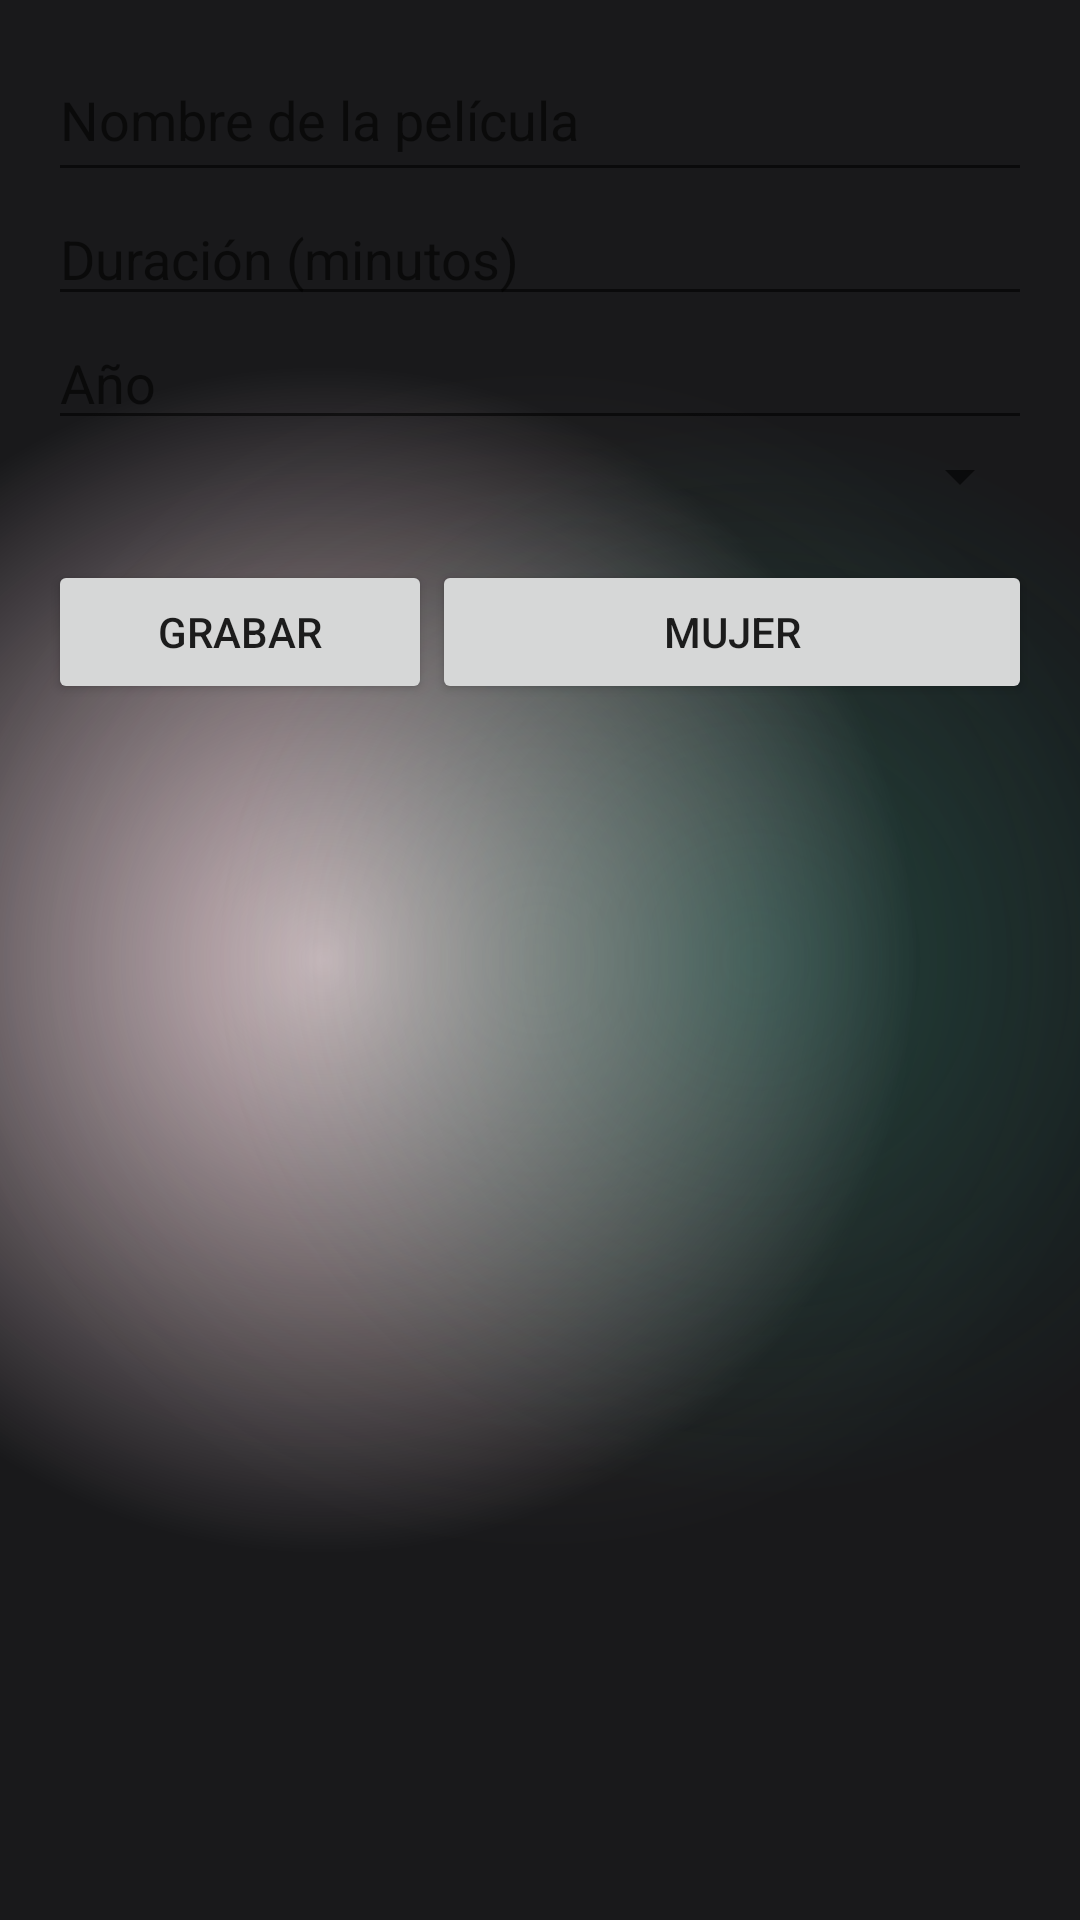

Android layout source for this screen:
<!-- AndroidManifest.xml: application theme Theme.CrudPeliculasSustitutorio -->
<!-- res/layout/activity_main.xml -->
<?xml version="1.0" encoding="utf-8"?>
<androidx.constraintlayout.widget.ConstraintLayout xmlns:android="http://schemas.android.com/apk/res/android"
    xmlns:app="http://schemas.android.com/apk/res-auto"
    xmlns:tools="http://schemas.android.com/tools"
    android:id="@+id/main"
    android:layout_width="match_parent"
    android:layout_height="700dp"
    android:background="@drawable/background_gradient_2"
    tools:context=".MainActivity">

    <LinearLayout
        android:layout_width="match_parent"
        android:layout_height="match_parent"
        android:orientation="vertical"
        android:padding="16dp">

        <EditText
            android:id="@+id/etNombre"
            android:layout_width="match_parent"
            android:layout_height="wrap_content"
            android:hint="Nombre de la película"
            android:minHeight="48dp"
            android:paddingVertical="8dp" />

        <EditText
            android:id="@+id/etDuracion"
            android:layout_width="match_parent"
            android:layout_height="wrap_content"
            android:hint="Duración (minutos)"
            android:inputType="number" />

        <EditText
            android:id="@+id/etAnio"
            android:layout_width="match_parent"
            android:layout_height="wrap_content"
            android:hint="Año"
            android:inputType="number" />

        <Spinner
            android:id="@+id/spinnerGenero"
            android:layout_width="match_parent"
            android:layout_height="wrap_content" />

        <LinearLayout
            android:layout_width="match_parent"
            android:layout_height="wrap_content"
            android:gravity="center"
            android:orientation="horizontal"
            android:paddingTop="16dp">


            <Button
                android:id="@+id/btnGrabar"
                android:layout_width="100dp"
                android:layout_height="wrap_content"
                android:layout_weight="1"
                android:text="Grabar" />

            <Button
                android:id="@+id/Woman"
                android:layout_width="200dp"
                android:layout_height="wrap_content"
                android:text="Mujer" />

        </LinearLayout>

        <androidx.recyclerview.widget.RecyclerView
            android:id="@+id/recyclerView"
            android:layout_width="match_parent"
            android:layout_height="700dp" >


        </androidx.recyclerview.widget.RecyclerView>
    </LinearLayout>

</androidx.constraintlayout.widget.ConstraintLayout>
<!-- resources referenced by this layout -->
<resources>
  <!-- drawable background_gradient_2 (drawable) -->
  <?xml version="1.0" encoding="utf-8"?>
  <layer-list xmlns:android="http://schemas.android.com/apk/res/android">
  
      <item>
          <shape>
  <gradient
      android:centerColor="#19191b"
      android:centerX="0.3"
      android:centerY="0.5"
      android:endColor="#19191b"
      android:gradientRadius="110%p"
      android:startColor="#507c3650"
      android:type="radial"/>
  
          </shape>
      </item>
  
      <item>
          <shape>
              <gradient
                  android:centerColor="@android:color/transparent"
                  android:centerX="0.5"
                  android:centerY="0.5"
                  android:endColor="@android:color/transparent"
                  android:gradientRadius="110%p"
                  android:startColor="#388f8a75"
                  android:type="radial"/>
  
          </shape>
      </item>
  
      <item>
          <shape>
              <gradient
                  android:centerColor="@android:color/transparent"
                  android:endColor="@android:color/transparent"
                  android:centerX="0.7"
                  android:centerY="0.5"
                  android:gradientRadius="100%p"
                  android:startColor="#400f8a75"
                  android:type="radial"/>
  
          </shape>
      </item>
  </layer-list>
  <style name="Theme.CrudPeliculasSustitutorio" parent="Base.Theme.CrudPeliculasSustitutorio" />
  <style name="Base.Theme.CrudPeliculasSustitutorio" parent="Theme.MaterialComponents.DayNight.NoActionBar">
          
          
      </style>
</resources>
